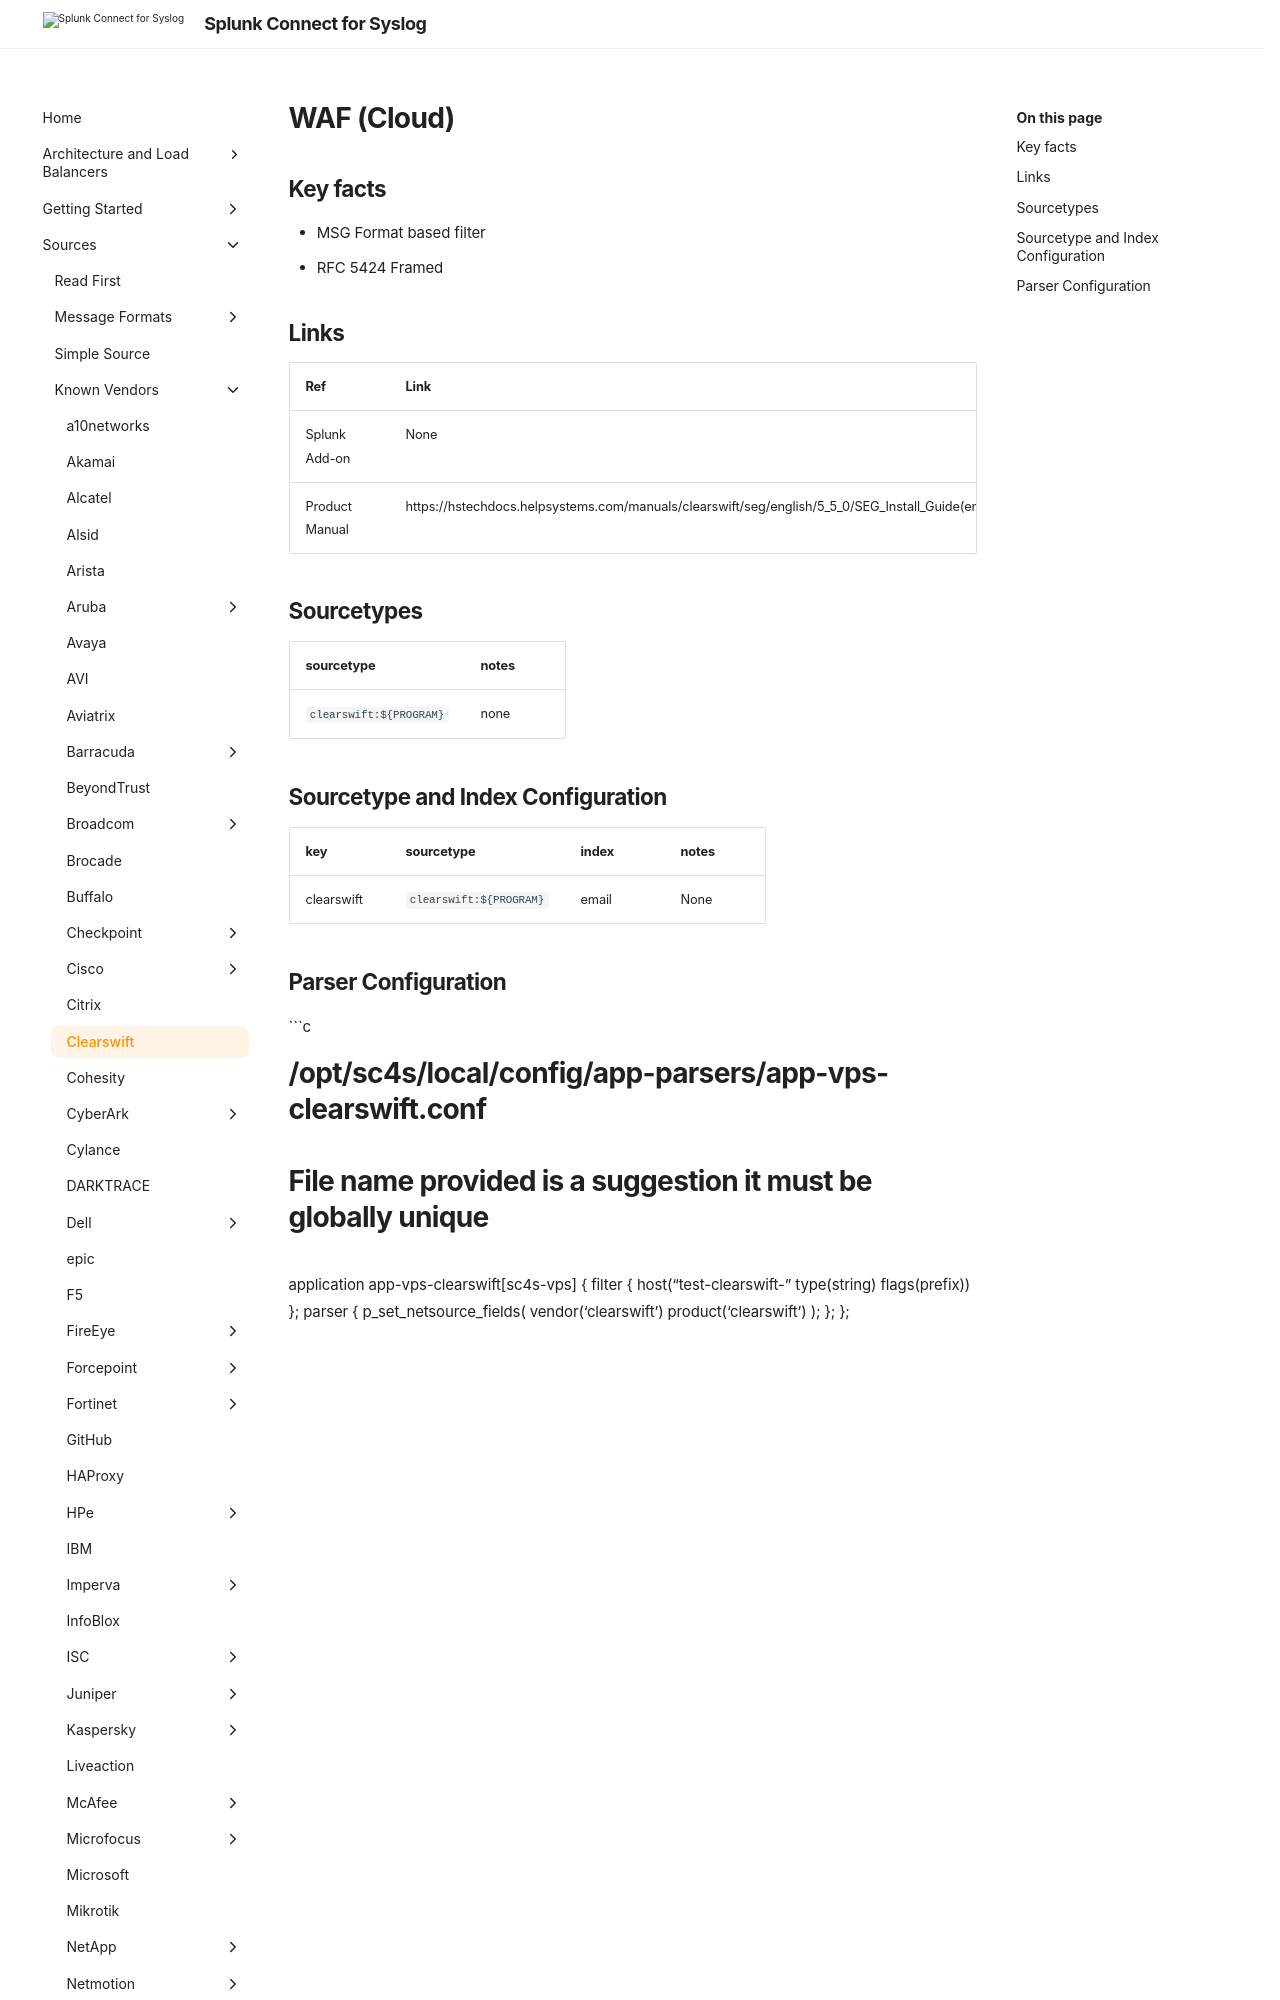

repository: splunk/splunk-connect-for-syslog · page: 3.49.0/sources/vendor/Clearswift/index.html · generator: mkdocs

# WAF (Cloud)

## Key facts

* MSG Format based filter
* RFC 5424 Framed


## Links

| Ref            | Link                                                                                                    |
|----------------|---------------------------------------------------------------------------------------------------------|
| Splunk Add-on  | None                                                               |
| Product Manual | https://hstechdocs.helpsystems.com/manuals/clearswift/seg/english/5_5_0/SEG_Install_Guide(en).pdf |
